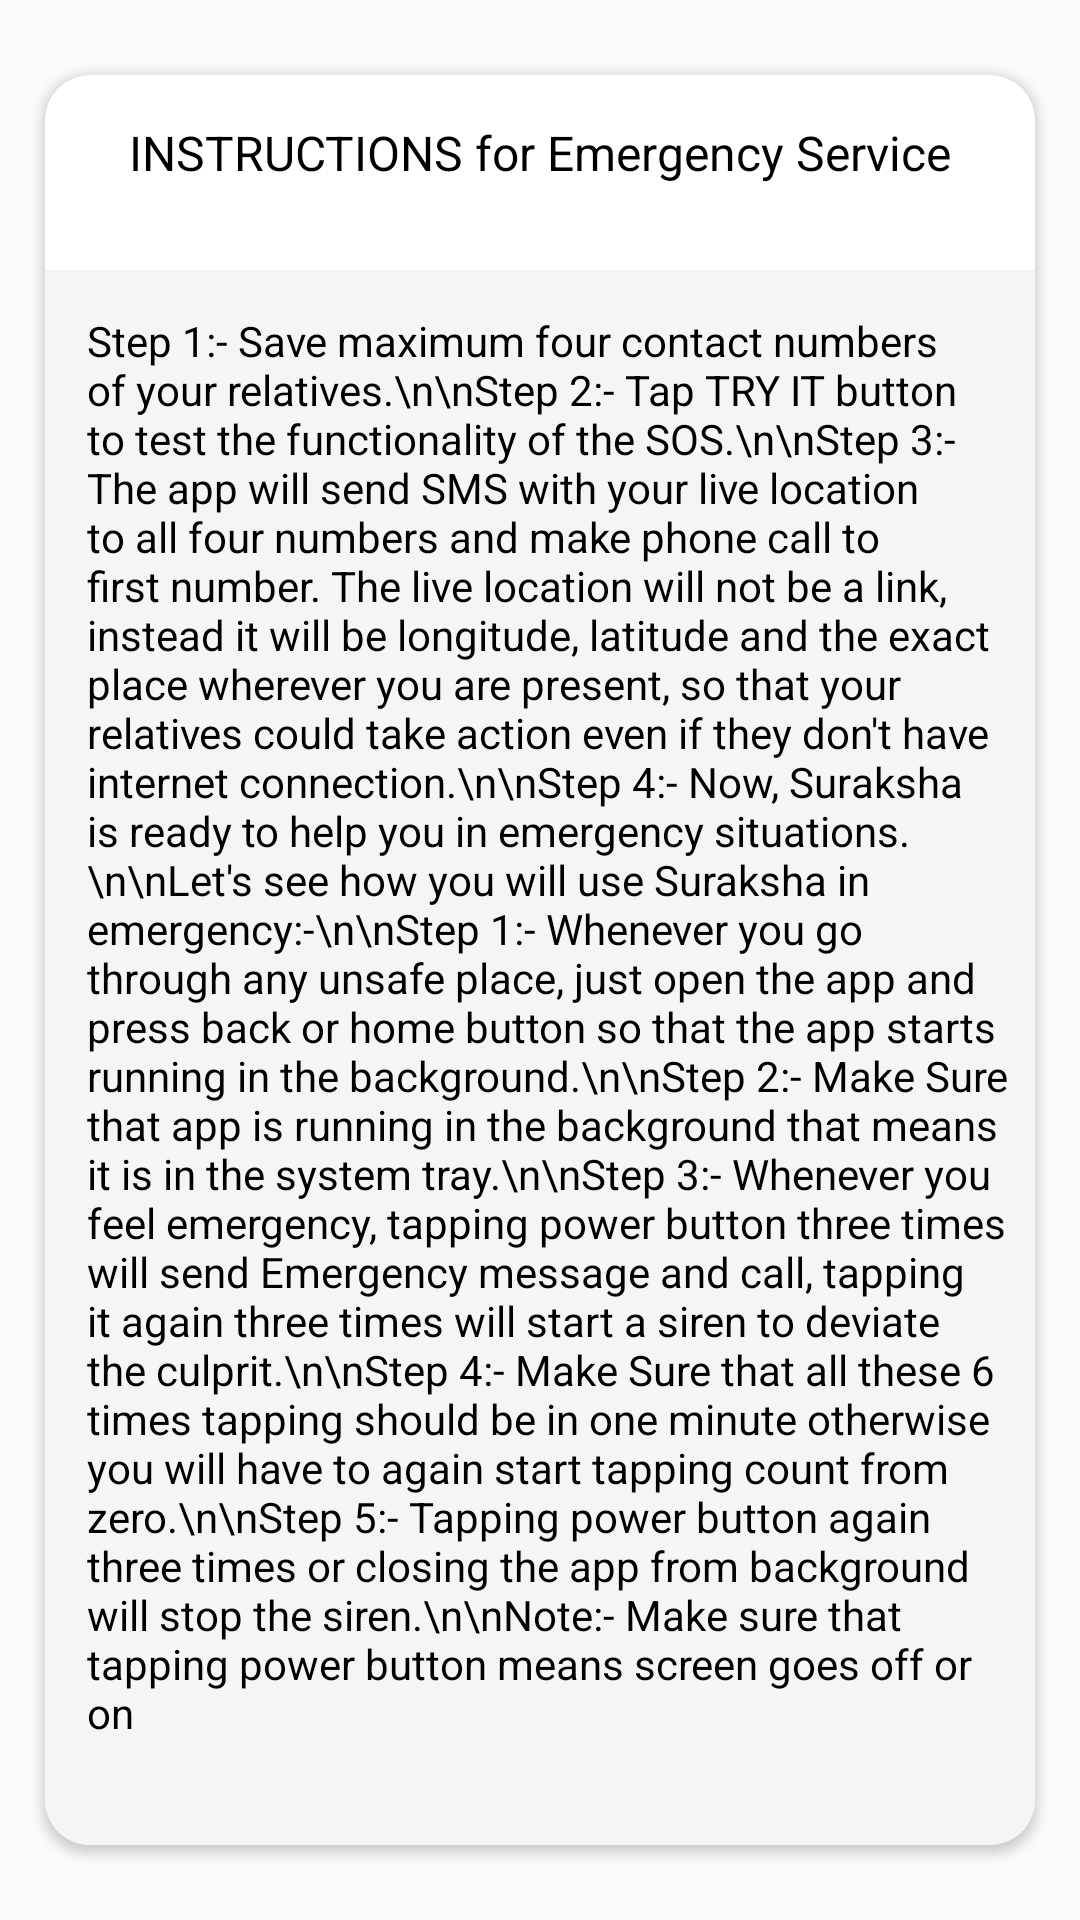

Reconstruct the res/layout file that produces this screen, plus the resources it refers to.
<!-- AndroidManifest.xml: activity theme Theme.New -->
<!-- res/layout/activity_sos_insructions.xml -->
<?xml version="1.0" encoding="utf-8"?>
<androidx.constraintlayout.widget.ConstraintLayout xmlns:android="http://schemas.android.com/apk/res/android"
    xmlns:app="http://schemas.android.com/apk/res-auto"
    xmlns:tools="http://schemas.android.com/tools"
    android:layout_width="match_parent"
    android:layout_height="match_parent"
    tools:context=".Bathroom">


    <androidx.cardview.widget.CardView
        android:layout_width="match_parent"
        android:layout_height="match_parent"
        android:layout_marginTop="25dp"
        android:layout_marginLeft="15dp"
        android:layout_marginRight="15dp"
        android:layout_marginBottom="25dp"
        app:cardCornerRadius="15dp"
        >

        <TextView
            android:layout_width="match_parent"
            android:layout_height="wrap_content"
            android:layout_marginTop="15dp"
            android:gravity="center_horizontal"
            android:text="INSTRUCTIONS for Emergency Service"
            android:textColor="#000000"
            android:textSize="16dp" />

        <ScrollView
            android:layout_width="match_parent"
            android:layout_height="match_parent"
            android:layout_marginTop="65dp"
            android:background="@color/lightGray">

            <TextView
                android:layout_width="match_parent"
                android:layout_height="match_parent"
                android:layout_marginLeft="8dp"
                android:layout_marginTop="8dp"
                android:inputType="textMultiLine"
                android:padding="6dp"
                android:text="Step 1:- Save maximum four contact numbers of your relatives.\n\nStep 2:- Tap TRY IT button to test the functionality of the SOS.\n\nStep 3:- The app will send SMS with your live location to all four
numbers and make phone call to first number. The live location will not be a link, instead it will be longitude, latitude and the exact place wherever you are present, so that your relatives could take action even if they don't have internet connection.\n\nStep 4:- Now, Suraksha is ready to help you in emergency situations.\n\nLet's see how you will use Suraksha in emergency:-\n\nStep 1:- Whenever you go through any unsafe place, just open the app and press back or home button so that the app starts running in the background.\n\nStep 2:- Make Sure that app is running in the background that means it is in the system tray.\n\nStep 3:- Whenever you feel emergency, tapping power button three times will send Emergency message and call, tapping it again three times will start a siren to deviate the culprit.\n\nStep 4:- Make Sure that all these 6 times tapping should be in one minute otherwise you will have to again start tapping count from zero.\n\nStep 5:- Tapping power button again three times or closing the app from background will stop the siren.\n\nNote:- Make sure that tapping power button means screen goes off or on"
                android:textColor="#000000"
                android:textSize="14sp" />
        </ScrollView>
    </androidx.cardview.widget.CardView>

</androidx.constraintlayout.widget.ConstraintLayout>
<!-- resources referenced by this layout -->
<resources>
  <color name="lightGray">#F5F5F5</color>
  <style name="Theme.New" parent="Theme.AppCompat.Light.DarkActionBar">
          
          <item name="colorPrimary">@color/colorPrimaryDark</item>
          <item name="colorPrimaryDark">@color/colorPrimaryDark</item>
          <item name="colorAccent">@color/colorPrimaryDark</item>
      </style>
  <color name="colorPrimaryDark">#BD3564</color>
</resources>
